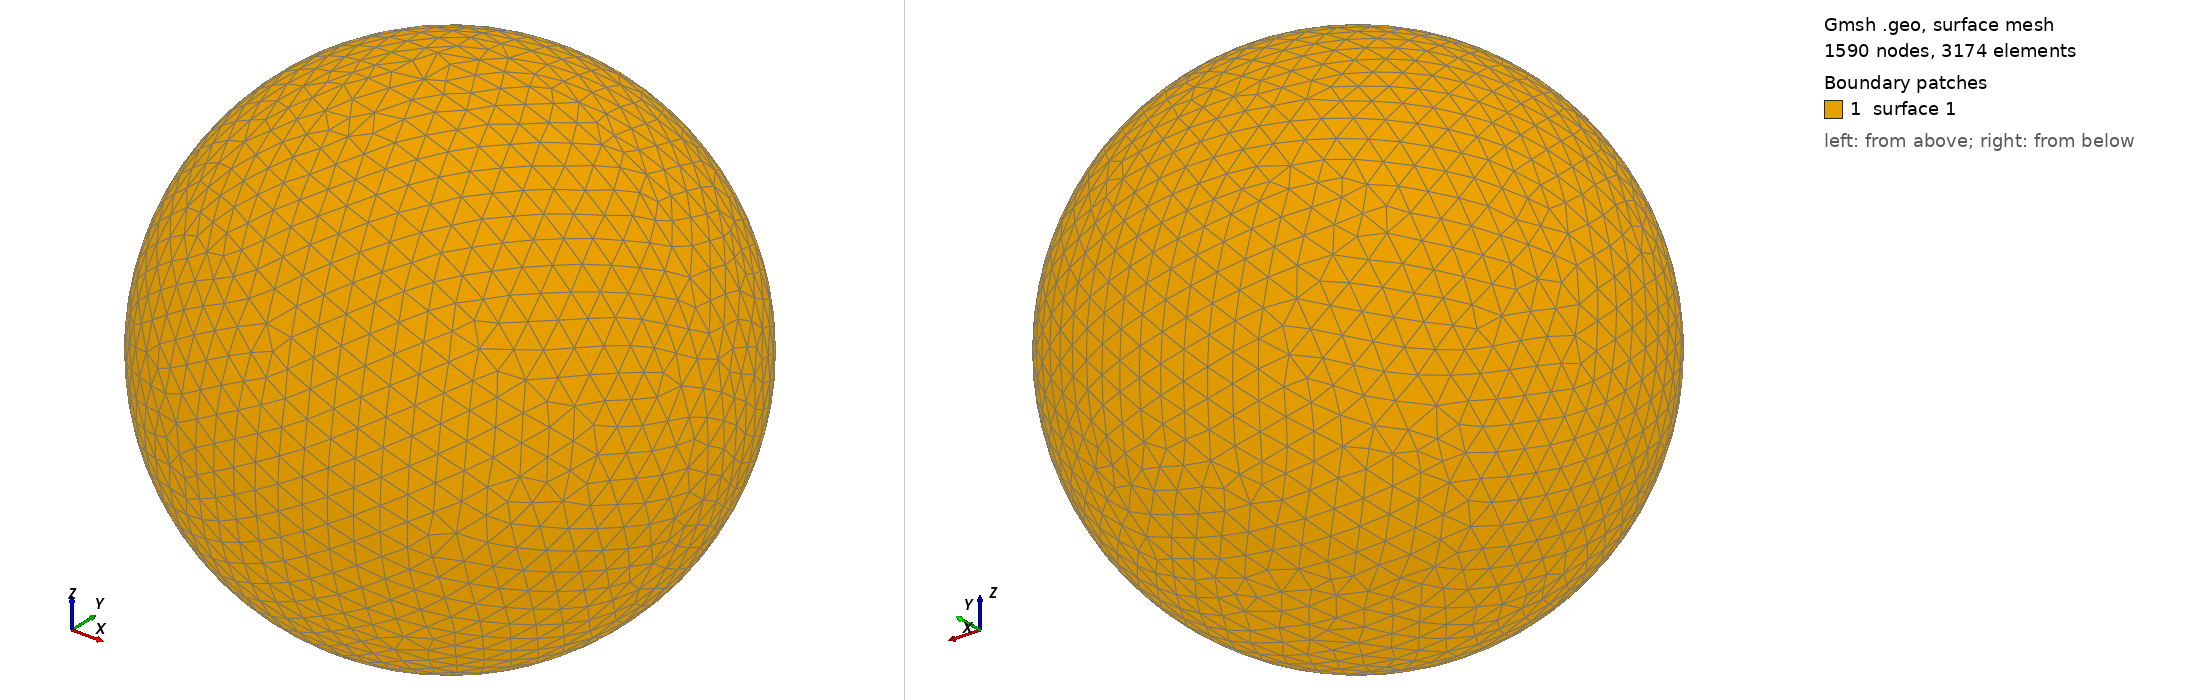

Gmsh geometry script, surface-meshed: 1590 nodes, 3174 surface elements. Boundary patches (legend numbers): 1 surface 1. Left view from above one corner, right view from below the opposite corner. The script declares no physical surfaces, so the legend lists its geometric surfaces. The drawing asked Gmsh for element sizes between 1% and 20% of the model's largest extent; the script's own settings can give other sizes.

=== shot2344.geo (drawn) ===
SetFactory("OpenCASCADE");
Point(1) = {0,0,0,0};
Sphere(1) = {0,0,0,0.40870000};
MeshSize{ PointsOf{ Surface{:}; } } = 0.040870000;
Mesh.ElementOrder=1;
Mesh.Format=39;
